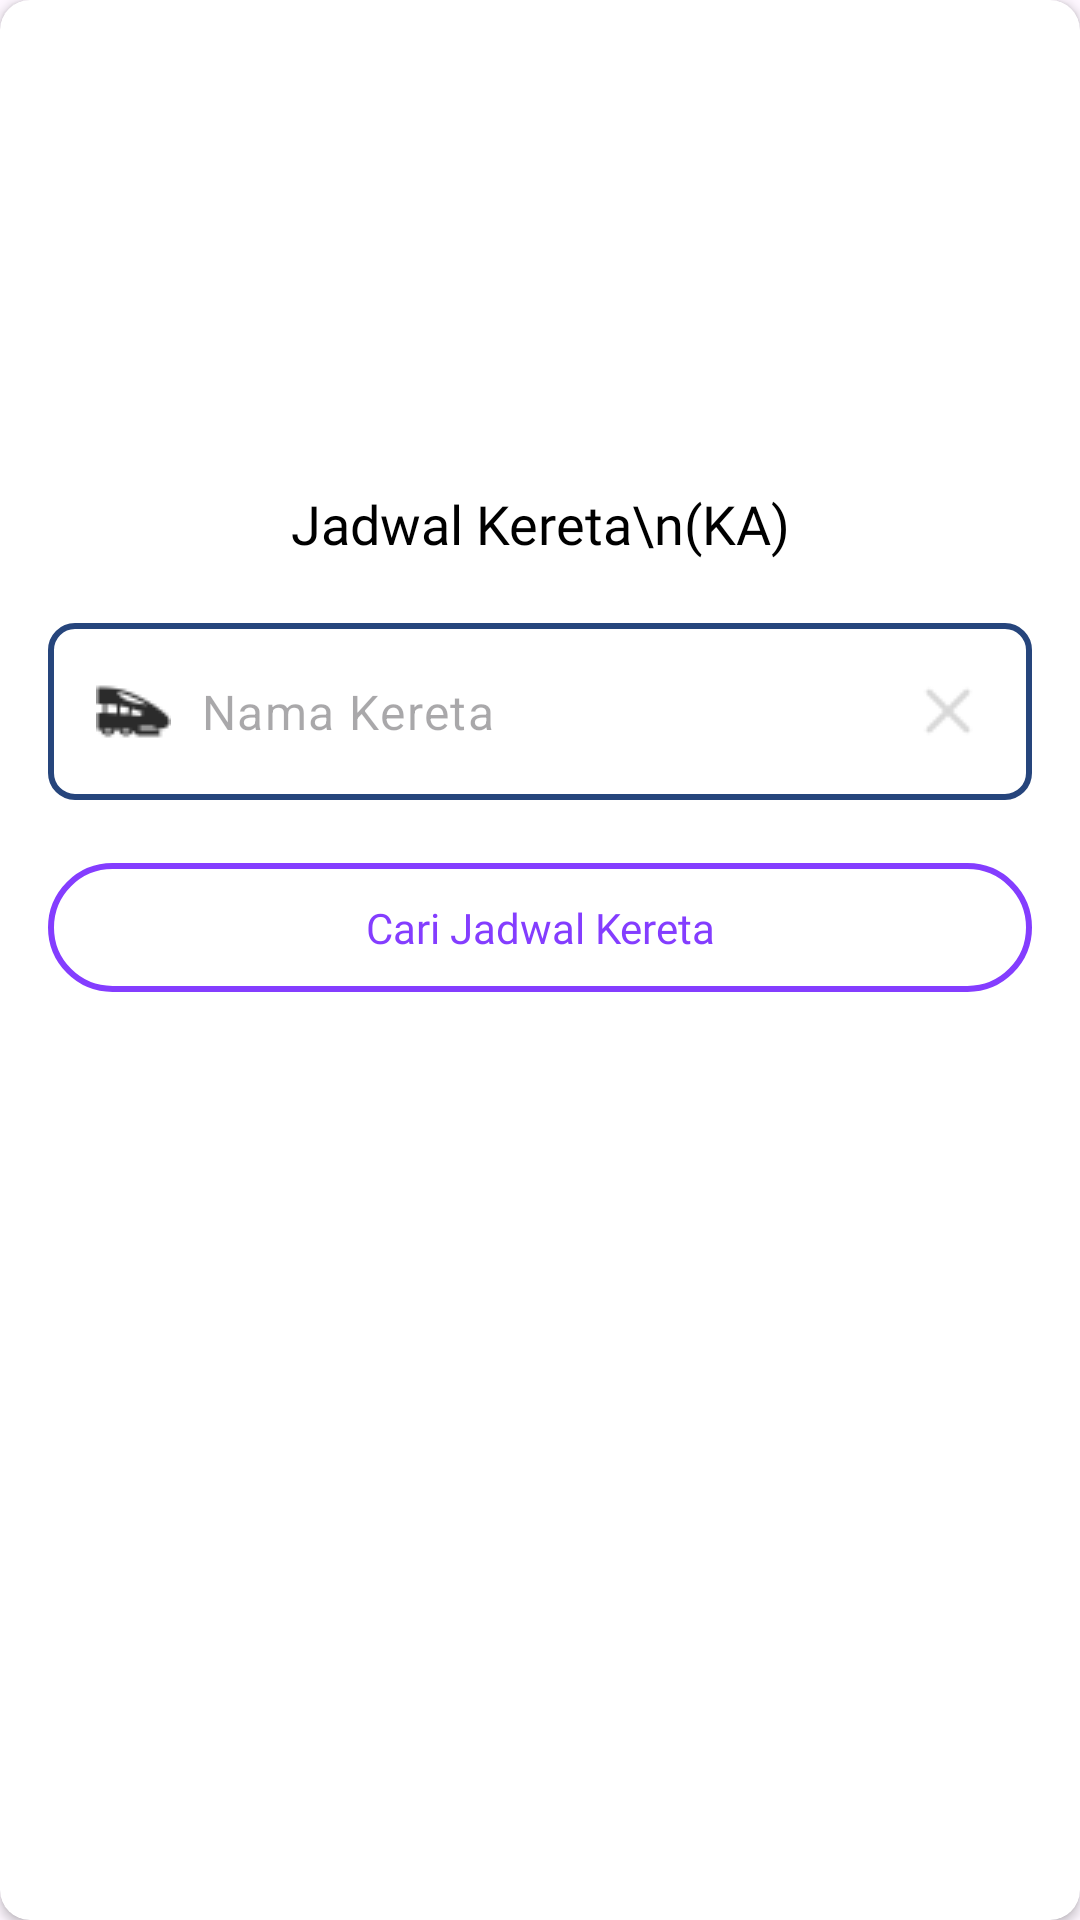

Produce the Android XML layout that renders to this screen, including the resource entries it uses.
<!-- AndroidManifest.xml: application theme Theme.KeretaKita -->
<!-- res/layout/dialog_jadwal_ka.xml -->
<?xml version="1.0" encoding="utf-8"?>
<androidx.cardview.widget.CardView xmlns:android="http://schemas.android.com/apk/res/android"
    xmlns:app="http://schemas.android.com/apk/res-auto"
    xmlns:tools="http://schemas.android.com/tools"
    android:layout_width="match_parent"
    android:layout_height="wrap_content"
    android:layout_margin="21dp"
    android:background="@android:color/white"
    app:cardCornerRadius="10dp">

    <androidx.constraintlayout.widget.ConstraintLayout
        android:layout_width="match_parent"
        android:layout_height="match_parent"
        android:gravity="center"
        android:orientation="vertical"
        android:paddingHorizontal="16dp"
        android:paddingBottom="28dp">

        <ImageView
            android:id="@+id/imageView"
            android:layout_width="220dp"
            android:layout_height="190dp"
            android:src="@drawable/ka_ilustrasi"
            app:layout_constraintEnd_toEndOf="parent"
            app:layout_constraintStart_toStartOf="parent"
            app:layout_constraintTop_toTopOf="parent" />

        <TextView
            android:id="@+id/textView2"
            android:layout_width="wrap_content"
            android:layout_height="wrap_content"
            android:layout_marginTop="-28dp"
            android:fontFamily="@font/roboto_semibold"
            android:gravity="center"
            android:text="Jadwal Kereta\n(KA)"
            android:textColor="@color/black"
            android:textSize="18sp"
            app:layout_constraintEnd_toEndOf="@+id/imageView"
            app:layout_constraintStart_toStartOf="@+id/imageView"
            app:layout_constraintTop_toBottomOf="@+id/imageView" />

        <AutoCompleteTextView
            android:id="@+id/searchNamaKa"
            android:layout_width="match_parent"
            android:layout_height="wrap_content"
            android:background="@drawable/edittext_background"
            android:layout_marginTop="21dp"
            android:inputType="text"
            android:singleLine="false"
            android:lines="2"
            android:ellipsize="end"
            android:scrollHorizontally="false"
            android:drawablePadding="10dp"
            android:drawableEnd="@drawable/ic_close"
            android:drawableStart="@drawable/ic_depart"
            style="@style/Widget.Material3.TextInputEditText.OutlinedBox"
            app:layout_constraintEnd_toEndOf="parent"
            app:layout_constraintStart_toStartOf="parent"
            app:layout_constraintTop_toBottomOf="@+id/textView2"
            android:hint="Nama Kereta" />






















        <TextView
            android:id="@+id/btnCariJadwalKa"
            android:layout_width="match_parent"
            android:layout_height="wrap_content"
            android:background="@drawable/bg_btn_stroke"
            android:fontFamily="@font/roboto_semibold"
            android:gravity="center"
            android:paddingHorizontal="50dp"
            android:layout_marginTop="21dp"
            android:paddingVertical="12dp"
            android:text="Cari Jadwal Kereta"
            android:textColor="@color/purple"
            android:textSize="14sp"
            app:layout_constraintTop_toBottomOf="@id/searchNamaKa"
            app:layout_constraintEnd_toEndOf="parent"
            app:layout_constraintStart_toStartOf="parent" />
    </androidx.constraintlayout.widget.ConstraintLayout>

</androidx.cardview.widget.CardView>
<!-- resources referenced by this layout -->
<resources>
  <color name="black">#FF000000</color>
  <color name="purple">#843DFF</color>
  <!-- drawable bg_btn_stroke (drawable) -->
  <?xml version="1.0" encoding="utf-8"?>
  <shape xmlns:android="http://schemas.android.com/apk/res/android">
      <solid android:color="@android:color/white" />
      <stroke
          android:width="2dp"
          android:color="@color/purple" />
      <corners android:radius="100dp" />
  </shape>
  <!-- drawable edittext_background (drawable) -->
  <?xml version="1.0" encoding="utf-8"?>
  <shape xmlns:android="http://schemas.android.com/apk/res/android"
      android:shape="rectangle">
  
      
      <solid android:color="#FFFFFF" /> 
  
      
      <stroke
          android:width="2dp"
          android:color="#CCCCCC" /> 
  
      
      <corners android:radius="8dp" /> 
  
      
      <padding
          android:left="8dp"
          android:right="8dp"
          android:top="8dp"
          android:bottom="8dp" />
  
      <stroke
          android:color="@color/blue_800"
          android:width="2dp" />
  
  </shape>
  <!-- drawable ic_close: png bitmap (drawable, 458 bytes) -->
  <!-- drawable ic_depart: png bitmap (drawable, 673 bytes) -->
  <!-- drawable ic_train_tracking: png bitmap (drawable, 846 bytes) -->
  <style name="Theme.KeretaKita" parent="Base.Theme.KeretaKita" />
  <color name="blue_800">#26457C</color>
  <style name="Base.Theme.KeretaKita" parent="Theme.Material3.Light.NoActionBar">
          
           <item name="colorPrimary">@color/purple</item>
  
      </style>
</resources>
